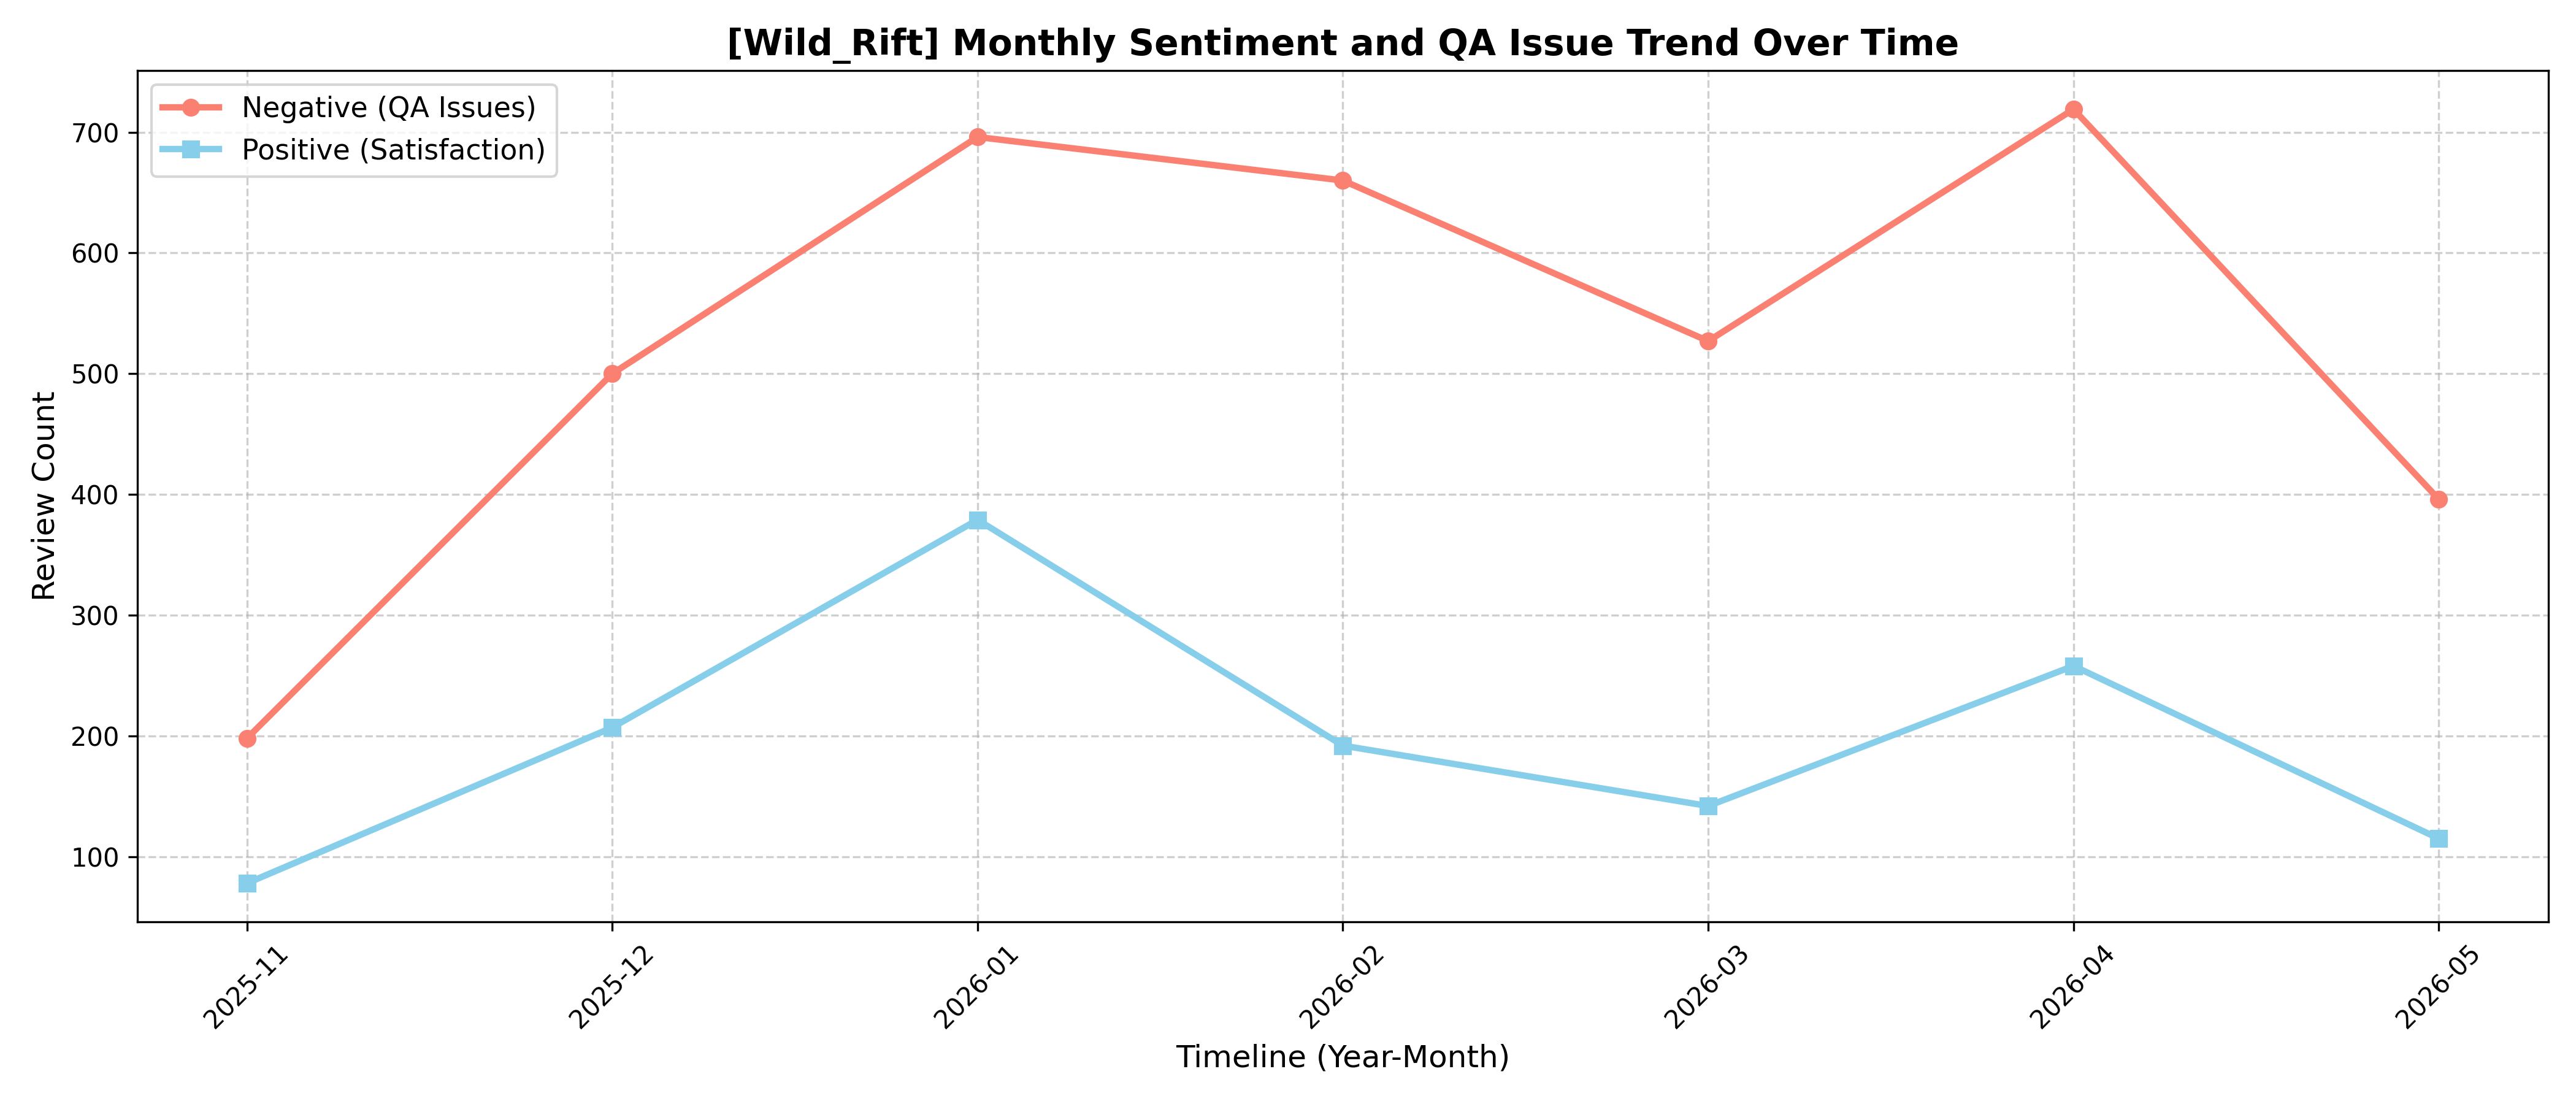

The file beside this chart, header and first rows:
year_month, negative, positive
2025-11, 198, 78
2025-12, 500, 207
2026-01, 696, 379
2026-02, 660, 192
2026-03, 527, 142
2026-04, 719, 258
2026-05, 396, 115
